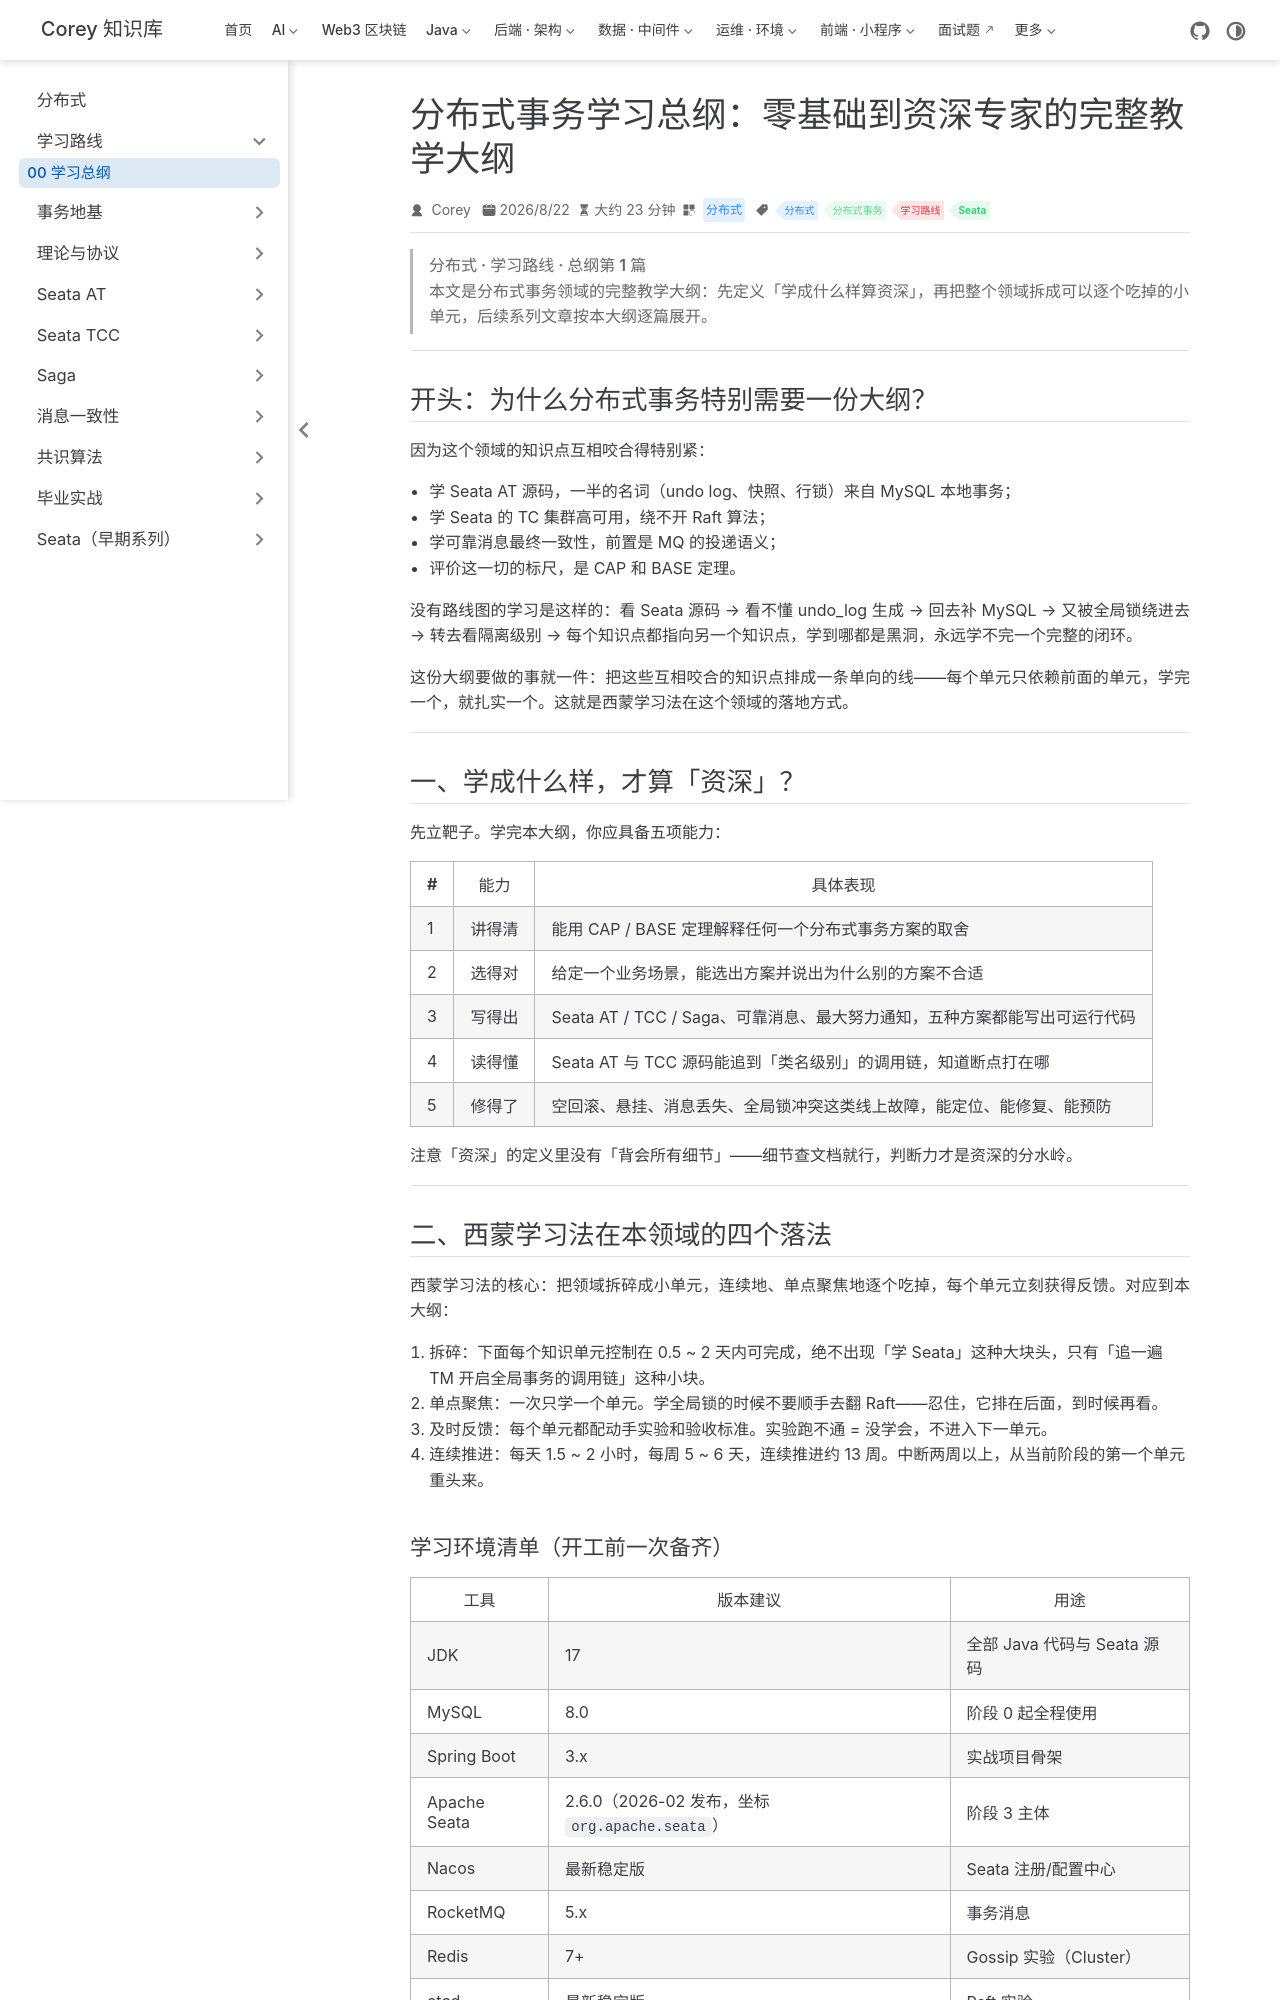

repository: code-corey/code-corey.github.io · page: 分布式/roadmap/distributed-tx-roadmap.html · generator: jekyll

---
title: "分布式事务学习总纲：零基础到资深专家的完整教学大纲"
sidebarGroup: "学习路线"
shortTitle: "00 学习总纲"
order: 1
date: 2026-08-22
category: "分布式"
tag:
  - "分布式"
  - "分布式事务"
  - "学习路线"
  - "Seata"
description: "以西蒙学习法拆碎分布式事务全领域：本地事务地基 → CAP/BASE → 2PC/3PC/XA → Seata AT/TCC 源码与 Saga → 可靠消息与最大努力通知 → Paxos/Raft/Gossip 共识算法。六大阶段、50+ 知识单元，每单元带动手实验与验收标准，总周期约 13 周。"
---

> **分布式 · 学习路线 · 总纲第 1 篇**  
> 本文是分布式事务领域的**完整教学大纲**：先定义「学成什么样算资深」，再把整个领域拆成可以逐个吃掉的小单元，后续系列文章按本大纲逐篇展开。

---

## 开头：为什么分布式事务特别需要一份大纲？

因为这个领域的知识点**互相咬合得特别紧**：

- 学 Seata AT 源码，一半的名词（undo log、快照、行锁）来自 MySQL 本地事务；
- 学 Seata 的 TC 集群高可用，绕不开 Raft 算法；
- 学可靠消息最终一致性，前置是 MQ 的投递语义；
- 评价这一切的标尺，是 CAP 和 BASE 定理。

没有路线图的学习是这样的：看 Seata 源码 → 看不懂 undo_log 生成 → 回去补 MySQL → 又被全局锁绕进去 → 转去看隔离级别 → 每个知识点都指向另一个知识点，**学到哪都是黑洞，永远学不完一个完整的闭环**。

这份大纲要做的事就一件：**把这些互相咬合的知识点排成一条单向的线**——每个单元只依赖前面的单元，学完一个，就扎实一个。这就是西蒙学习法在这个领域的落地方式。

---

## 一、学成什么样，才算「资深」？

先立靶子。学完本大纲，你应具备五项能力：

| # | 能力 | 具体表现 |
|---|------|----------|
| 1 | **讲得清** | 能用 CAP / BASE 定理解释任何一个分布式事务方案的取舍 |
| 2 | **选得对** | 给定一个业务场景，能选出方案并说出为什么别的方案不合适 |
| 3 | **写得出** | Seata AT / TCC / Saga、可靠消息、最大努力通知，五种方案都能写出可运行代码 |
| 4 | **读得懂** | Seata AT 与 TCC 源码能追到「类名级别」的调用链，知道断点打在哪 |
| 5 | **修得了** | 空回滚、悬挂、消息丢失、全局锁冲突这类线上故障，能定位、能修复、能预防 |

注意「资深」的定义里**没有**「背会所有细节」——细节查文档就行，判断力才是资深的分水岭。

---

## 二、西蒙学习法在本领域的四个落法

西蒙学习法的核心：**把领域拆碎成小单元，连续地、单点聚焦地逐个吃掉，每个单元立刻获得反馈**。对应到本大纲：

1. **拆碎**：下面每个知识单元控制在 0.5 ~ 2 天内可完成，绝不出现「学 Seata」这种大块头，只有「追一遍 TM 开启全局事务的调用链」这种小块。
2. **单点聚焦**：一次只学一个单元。学全局锁的时候不要顺手去翻 Raft——忍住，它排在后面，到时候再看。
3. **及时反馈**：每个单元都配**动手实验**和**验收标准**。实验跑不通 = 没学会，不进入下一单元。
4. **连续推进**：每天 1.5 ~ 2 小时，每周 5 ~ 6 天，连续推进约 13 周。中断两周以上，从当前阶段的第一个单元重头来。
